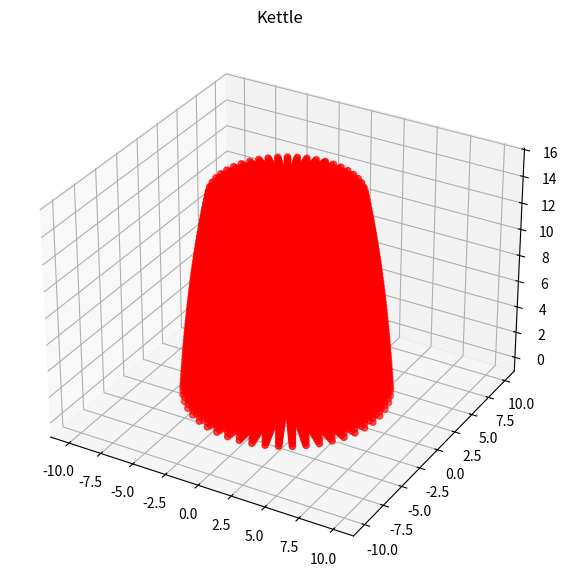

The matplotlib source for this figure:
# Numerical simulation of heat diffusion of water in kettle

import numpy as np
import matplotlib.pyplot as plt
from mpl_toolkits import mplot3d

# Constants
res = 50 #resolution



# Kettle parametrization 
def r(h, l): return (8-np.exp(h/14))*(1-l)
def x(theta, h, l): return r(h, l)*np.sin(theta);
def y(theta, h, l): return r(h, l)*np.cos(theta);
def z(h): return h;


# Figure
fig = plt.figure(figsize = (10, 7))
ax = plt.axes(projection = "3d")

# Plotting
x_arr, y_arr, z_arr = [], [], []

for theta in np.linspace(0, 2*np.pi, res):
    for h in np.linspace(0,15,res):
        for l in np.linspace(0, 1, res//2):
            x_arr.append(x(theta, h, l))
            y_arr.append(y(theta, h, l))
            z_arr.append(z(h))
        
        
print("done")
ax.scatter3D(x_arr, y_arr, z_arr, color = "red")
print("done2")
plt.title("Kettle")
plt.axis("equal")
plt.show()